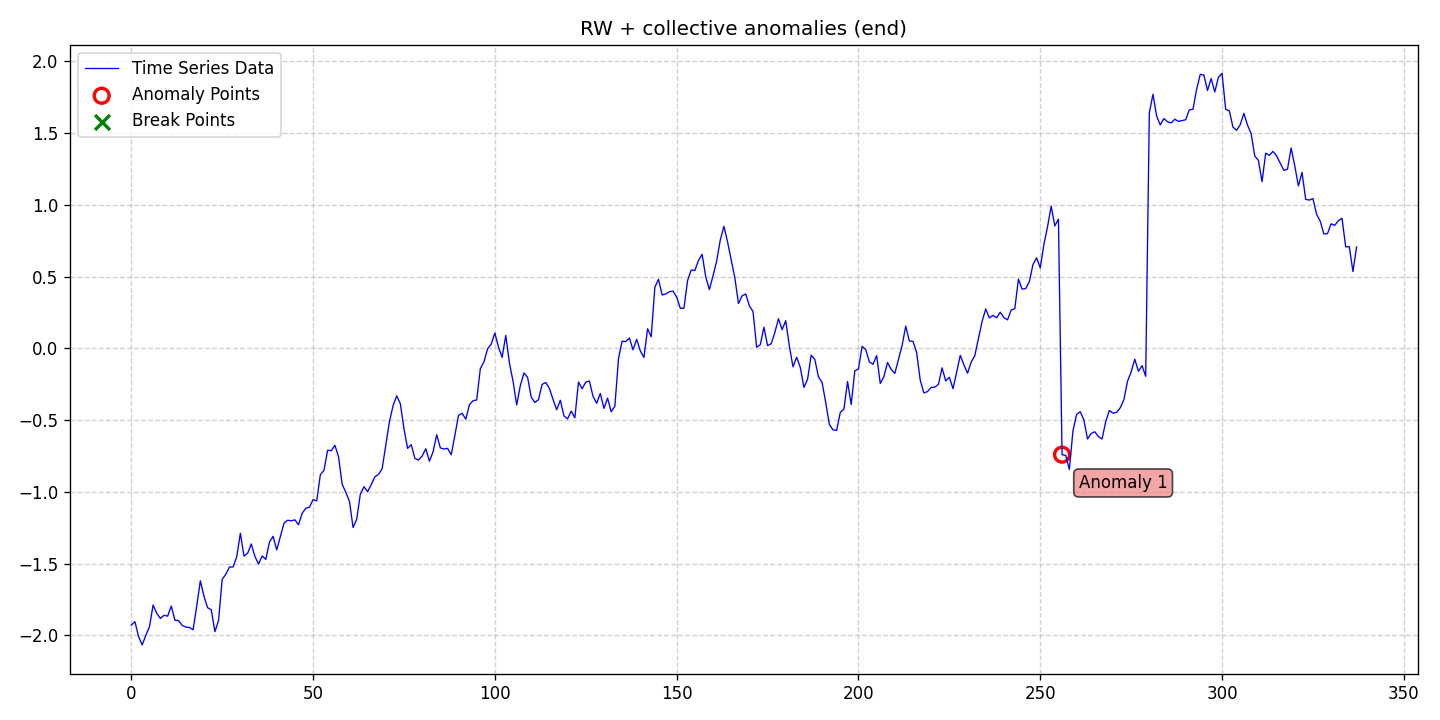

The data file committed next to this chart (first rows):
date, data, stationary, det_lin_up, det_lin_down, det_quad, det_cubic, det_exp, det_damped, stoc_trend, volatility, single_seas, multiple_seas, point_anom_single, point_anom_multi, collect_anom, context_anom, mean_shift, var_shift, trend_shift, point_anom_count, point_anom_location, point_anom_point, collect_anom_count
2020-01-01, -1.929, 0, 0, 0, 0, 0, 0, 0, 1, 0, 0, 0, 0, 0, 1, 0, 0, 0, 0, 0, none, , 1
2020-01-02, -1.905, 0, 0, 0, 0, 0, 0, 0, 1, 0, 0, 0, 0, 0, 1, 0, 0, 0, 0, 0, none, , 1
2020-01-03, -2.008, 0, 0, 0, 0, 0, 0, 0, 1, 0, 0, 0, 0, 0, 1, 0, 0, 0, 0, 0, none, , 1
2020-01-04, -2.067, 0, 0, 0, 0, 0, 0, 0, 1, 0, 0, 0, 0, 0, 1, 0, 0, 0, 0, 0, none, , 1
2020-01-05, -1.999, 0, 0, 0, 0, 0, 0, 0, 1, 0, 0, 0, 0, 0, 1, 0, 0, 0, 0, 0, none, , 1
2020-01-06, -1.941, 0, 0, 0, 0, 0, 0, 0, 1, 0, 0, 0, 0, 0, 1, 0, 0, 0, 0, 0, none, , 1
2020-01-07, -1.789, 0, 0, 0, 0, 0, 0, 0, 1, 0, 0, 0, 0, 0, 1, 0, 0, 0, 0, 0, none, , 1
2020-01-08, -1.846, 0, 0, 0, 0, 0, 0, 0, 1, 0, 0, 0, 0, 0, 1, 0, 0, 0, 0, 0, none, , 1
2020-01-09, -1.883, 0, 0, 0, 0, 0, 0, 0, 1, 0, 0, 0, 0, 0, 1, 0, 0, 0, 0, 0, none, , 1
2020-01-10, -1.861, 0, 0, 0, 0, 0, 0, 0, 1, 0, 0, 0, 0, 0, 1, 0, 0, 0, 0, 0, none, , 1
2020-01-11, -1.866, 0, 0, 0, 0, 0, 0, 0, 1, 0, 0, 0, 0, 0, 1, 0, 0, 0, 0, 0, none, , 1
2020-01-12, -1.796, 0, 0, 0, 0, 0, 0, 0, 1, 0, 0, 0, 0, 0, 1, 0, 0, 0, 0, 0, none, , 1
2020-01-13, -1.894, 0, 0, 0, 0, 0, 0, 0, 1, 0, 0, 0, 0, 0, 1, 0, 0, 0, 0, 0, none, , 1
2020-01-14, -1.898, 0, 0, 0, 0, 0, 0, 0, 1, 0, 0, 0, 0, 0, 1, 0, 0, 0, 0, 0, none, , 1
2020-01-15, -1.931, 0, 0, 0, 0, 0, 0, 0, 1, 0, 0, 0, 0, 0, 1, 0, 0, 0, 0, 0, none, , 1
2020-01-16, -1.943, 0, 0, 0, 0, 0, 0, 0, 1, 0, 0, 0, 0, 0, 1, 0, 0, 0, 0, 0, none, , 1
2020-01-17, -1.945, 0, 0, 0, 0, 0, 0, 0, 1, 0, 0, 0, 0, 0, 1, 0, 0, 0, 0, 0, none, , 1
2020-01-18, -1.962, 0, 0, 0, 0, 0, 0, 0, 1, 0, 0, 0, 0, 0, 1, 0, 0, 0, 0, 0, none, , 1
2020-01-19, -1.796, 0, 0, 0, 0, 0, 0, 0, 1, 0, 0, 0, 0, 0, 1, 0, 0, 0, 0, 0, none, , 1
2020-01-20, -1.62, 0, 0, 0, 0, 0, 0, 0, 1, 0, 0, 0, 0, 0, 1, 0, 0, 0, 0, 0, none, , 1
2020-01-21, -1.729, 0, 0, 0, 0, 0, 0, 0, 1, 0, 0, 0, 0, 0, 1, 0, 0, 0, 0, 0, none, , 1
2020-01-22, -1.808, 0, 0, 0, 0, 0, 0, 0, 1, 0, 0, 0, 0, 0, 1, 0, 0, 0, 0, 0, none, , 1
2020-01-23, -1.823, 0, 0, 0, 0, 0, 0, 0, 1, 0, 0, 0, 0, 0, 1, 0, 0, 0, 0, 0, none, , 1
2020-01-24, -1.974, 0, 0, 0, 0, 0, 0, 0, 1, 0, 0, 0, 0, 0, 1, 0, 0, 0, 0, 0, none, , 1
2020-01-25, -1.897, 0, 0, 0, 0, 0, 0, 0, 1, 0, 0, 0, 0, 0, 1, 0, 0, 0, 0, 0, none, , 1
2020-01-26, -1.61, 0, 0, 0, 0, 0, 0, 0, 1, 0, 0, 0, 0, 0, 1, 0, 0, 0, 0, 0, none, , 1
2020-01-27, -1.575, 0, 0, 0, 0, 0, 0, 0, 1, 0, 0, 0, 0, 0, 1, 0, 0, 0, 0, 0, none, , 1
2020-01-28, -1.524, 0, 0, 0, 0, 0, 0, 0, 1, 0, 0, 0, 0, 0, 1, 0, 0, 0, 0, 0, none, , 1
2020-01-29, -1.524, 0, 0, 0, 0, 0, 0, 0, 1, 0, 0, 0, 0, 0, 1, 0, 0, 0, 0, 0, none, , 1
2020-01-30, -1.453, 0, 0, 0, 0, 0, 0, 0, 1, 0, 0, 0, 0, 0, 1, 0, 0, 0, 0, 0, none, , 1
2020-01-31, -1.289, 0, 0, 0, 0, 0, 0, 0, 1, 0, 0, 0, 0, 0, 1, 0, 0, 0, 0, 0, none, , 1
2020-02-01, -1.448, 0, 0, 0, 0, 0, 0, 0, 1, 0, 0, 0, 0, 0, 1, 0, 0, 0, 0, 0, none, , 1
2020-02-02, -1.428, 0, 0, 0, 0, 0, 0, 0, 1, 0, 0, 0, 0, 0, 1, 0, 0, 0, 0, 0, none, , 1
2020-02-03, -1.364, 0, 0, 0, 0, 0, 0, 0, 1, 0, 0, 0, 0, 0, 1, 0, 0, 0, 0, 0, none, , 1
2020-02-04, -1.45, 0, 0, 0, 0, 0, 0, 0, 1, 0, 0, 0, 0, 0, 1, 0, 0, 0, 0, 0, none, , 1
2020-02-05, -1.503, 0, 0, 0, 0, 0, 0, 0, 1, 0, 0, 0, 0, 0, 1, 0, 0, 0, 0, 0, none, , 1
2020-02-06, -1.447, 0, 0, 0, 0, 0, 0, 0, 1, 0, 0, 0, 0, 0, 1, 0, 0, 0, 0, 0, none, , 1
2020-02-07, -1.471, 0, 0, 0, 0, 0, 0, 0, 1, 0, 0, 0, 0, 0, 1, 0, 0, 0, 0, 0, none, , 1
2020-02-08, -1.35, 0, 0, 0, 0, 0, 0, 0, 1, 0, 0, 0, 0, 0, 1, 0, 0, 0, 0, 0, none, , 1
2020-02-09, -1.311, 0, 0, 0, 0, 0, 0, 0, 1, 0, 0, 0, 0, 0, 1, 0, 0, 0, 0, 0, none, , 1
2020-02-10, -1.405, 0, 0, 0, 0, 0, 0, 0, 1, 0, 0, 0, 0, 0, 1, 0, 0, 0, 0, 0, none, , 1
2020-02-11, -1.312, 0, 0, 0, 0, 0, 0, 0, 1, 0, 0, 0, 0, 0, 1, 0, 0, 0, 0, 0, none, , 1
2020-02-12, -1.219, 0, 0, 0, 0, 0, 0, 0, 1, 0, 0, 0, 0, 0, 1, 0, 0, 0, 0, 0, none, , 1
2020-02-13, -1.198, 0, 0, 0, 0, 0, 0, 0, 1, 0, 0, 0, 0, 0, 1, 0, 0, 0, 0, 0, none, , 1
2020-02-14, -1.202, 0, 0, 0, 0, 0, 0, 0, 1, 0, 0, 0, 0, 0, 1, 0, 0, 0, 0, 0, none, , 1
2020-02-15, -1.195, 0, 0, 0, 0, 0, 0, 0, 1, 0, 0, 0, 0, 0, 1, 0, 0, 0, 0, 0, none, , 1
2020-02-16, -1.229, 0, 0, 0, 0, 0, 0, 0, 1, 0, 0, 0, 0, 0, 1, 0, 0, 0, 0, 0, none, , 1
2020-02-17, -1.149, 0, 0, 0, 0, 0, 0, 0, 1, 0, 0, 0, 0, 0, 1, 0, 0, 0, 0, 0, none, , 1
2020-02-18, -1.115, 0, 0, 0, 0, 0, 0, 0, 1, 0, 0, 0, 0, 0, 1, 0, 0, 0, 0, 0, none, , 1
2020-02-19, -1.108, 0, 0, 0, 0, 0, 0, 0, 1, 0, 0, 0, 0, 0, 1, 0, 0, 0, 0, 0, none, , 1
2020-02-20, -1.054, 0, 0, 0, 0, 0, 0, 0, 1, 0, 0, 0, 0, 0, 1, 0, 0, 0, 0, 0, none, , 1
2020-02-21, -1.063, 0, 0, 0, 0, 0, 0, 0, 1, 0, 0, 0, 0, 0, 1, 0, 0, 0, 0, 0, none, , 1
2020-02-22, -0.8809, 0, 0, 0, 0, 0, 0, 0, 1, 0, 0, 0, 0, 0, 1, 0, 0, 0, 0, 0, none, , 1
2020-02-23, -0.8504, 0, 0, 0, 0, 0, 0, 0, 1, 0, 0, 0, 0, 0, 1, 0, 0, 0, 0, 0, none, , 1
2020-02-24, -0.7107, 0, 0, 0, 0, 0, 0, 0, 1, 0, 0, 0, 0, 0, 1, 0, 0, 0, 0, 0, none, , 1
2020-02-25, -0.7133, 0, 0, 0, 0, 0, 0, 0, 1, 0, 0, 0, 0, 0, 1, 0, 0, 0, 0, 0, none, , 1
2020-02-26, -0.6756, 0, 0, 0, 0, 0, 0, 0, 1, 0, 0, 0, 0, 0, 1, 0, 0, 0, 0, 0, none, , 1
2020-02-27, -0.7554, 0, 0, 0, 0, 0, 0, 0, 1, 0, 0, 0, 0, 0, 1, 0, 0, 0, 0, 0, none, , 1
2020-02-28, -0.947, 0, 0, 0, 0, 0, 0, 0, 1, 0, 0, 0, 0, 0, 1, 0, 0, 0, 0, 0, none, , 1
2020-02-29, -1.004, 0, 0, 0, 0, 0, 0, 0, 1, 0, 0, 0, 0, 0, 1, 0, 0, 0, 0, 0, none, , 1
... 278 more rows
